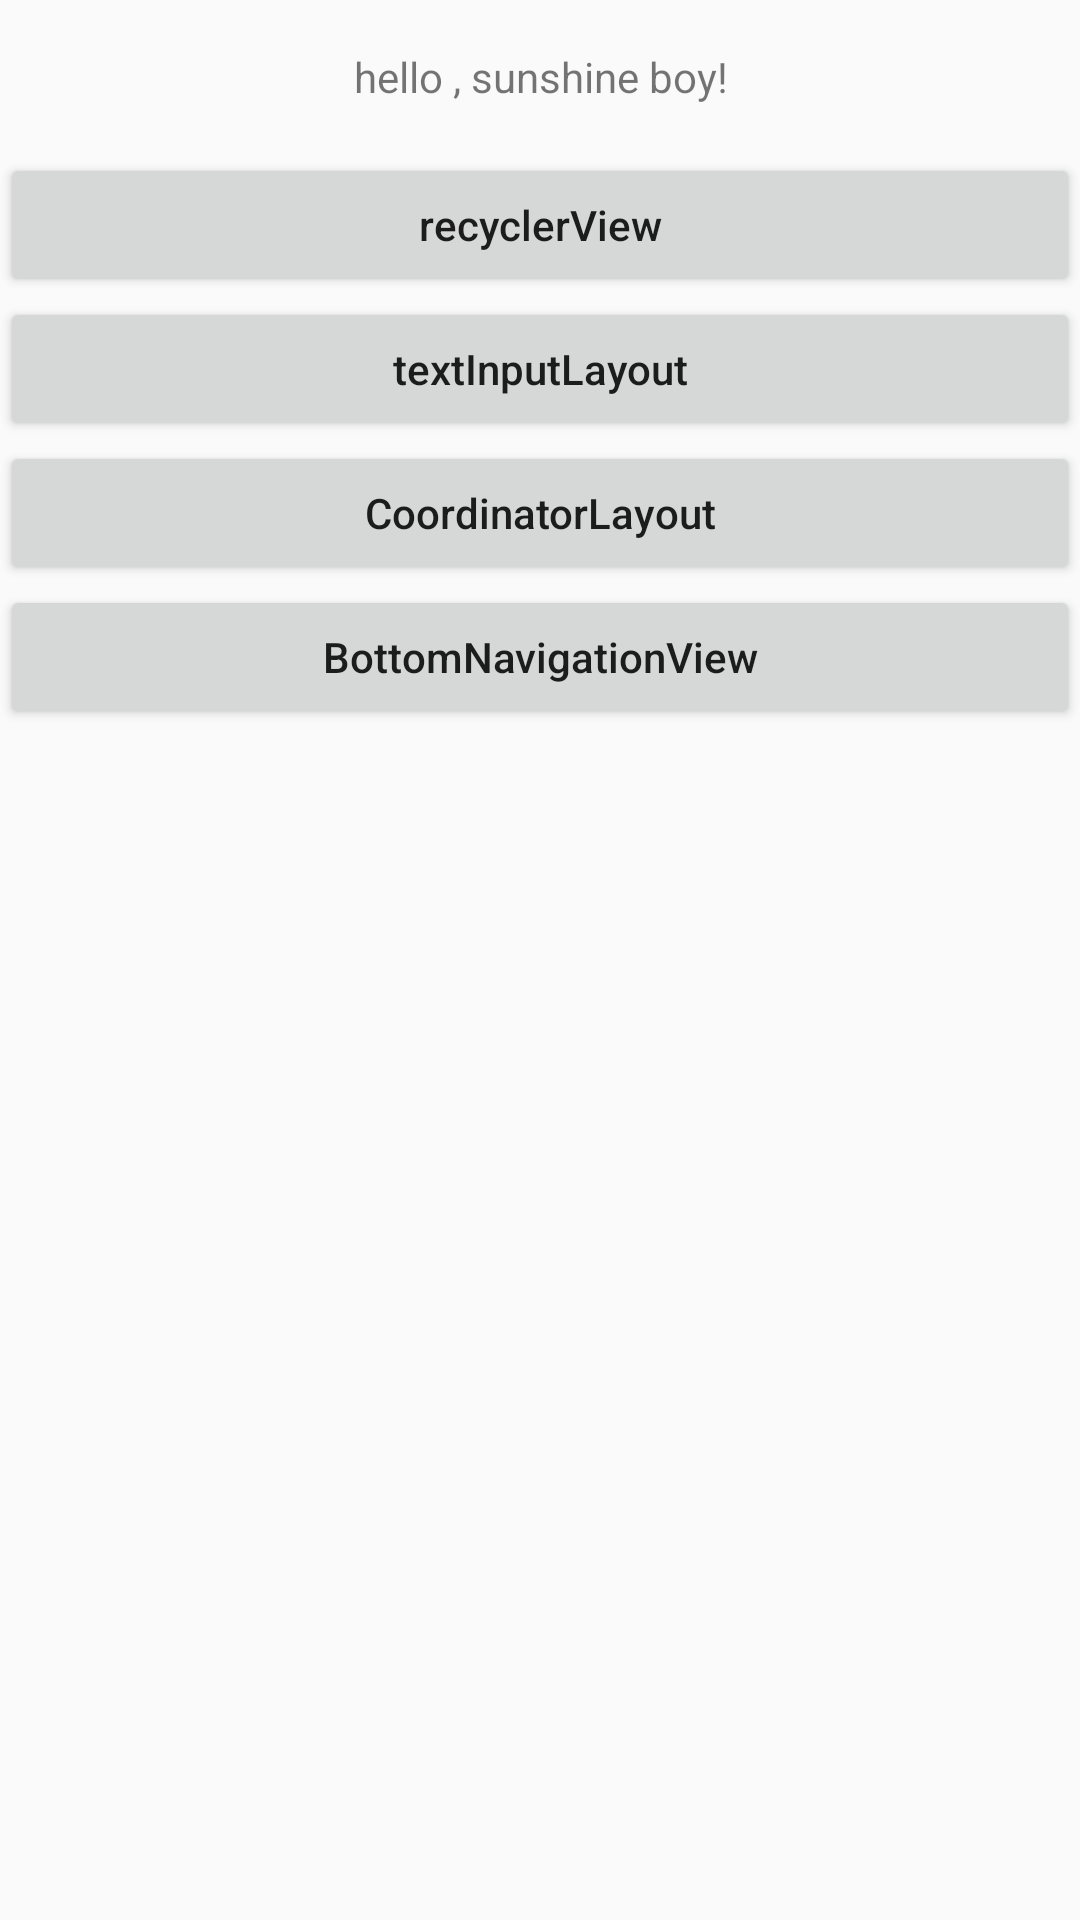

The Android layout XML behind this screen, and the referenced resources:
<!-- AndroidManifest.xml: application theme AppTheme -->
<!-- res/layout/activity_main.xml -->
<?xml version="1.0" encoding="utf-8"?>
<LinearLayout
    xmlns:android="http://schemas.android.com/apk/res/android"
    xmlns:app="http://schemas.android.com/apk/res-auto"
    xmlns:tools="http://schemas.android.com/tools"
    android:layout_width="match_parent"
    android:layout_height="match_parent"
    android:orientation="vertical"
    tools:context="com.example.widgettest.MainActivity">

    <TextView
        android:layout_width="match_parent"
        android:layout_height="wrap_content"
        android:layout_marginBottom="16dp"
        android:layout_marginTop="16dp"
        android:gravity="center"
        android:text="hello , sunshine boy!"/>

    <Button
        android:id="@+id/btn_rcv"
        android:layout_width="match_parent"
        android:layout_height="wrap_content"
        android:textAllCaps="false"
        android:text="recyclerView"/>

    <Button
        android:id="@+id/btn_til"
        android:layout_width="match_parent"
        android:layout_height="wrap_content"
        android:textAllCaps="false"
        android:text="textInputLayout"/>

    <Button
        android:id="@+id/btn_collapse"
        android:layout_width="match_parent"
        android:layout_height="wrap_content"
        android:textAllCaps="false"
        android:text="CoordinatorLayout"/>

    <Button
        android:id="@+id/btn_navigator"
        android:layout_width="match_parent"
        android:layout_height="wrap_content"
        android:textAllCaps="false"
        android:text="BottomNavigationView"/>

</LinearLayout>
<!-- resources referenced by this layout -->
<resources>
  <style name="AppTheme" parent="Theme.AppCompat.Light.DarkActionBar">
          
          <item name="colorPrimary">@color/colorPrimary</item>
          <item name="colorPrimaryDark">@color/colorPrimaryDark</item>
          <item name="colorAccent">@color/colorAccent</item>
      </style>
  <color name="colorPrimary">#3F51B5</color>
  <color name="colorPrimaryDark">#303F9F</color>
  <color name="colorAccent">#FF4081</color>
</resources>
